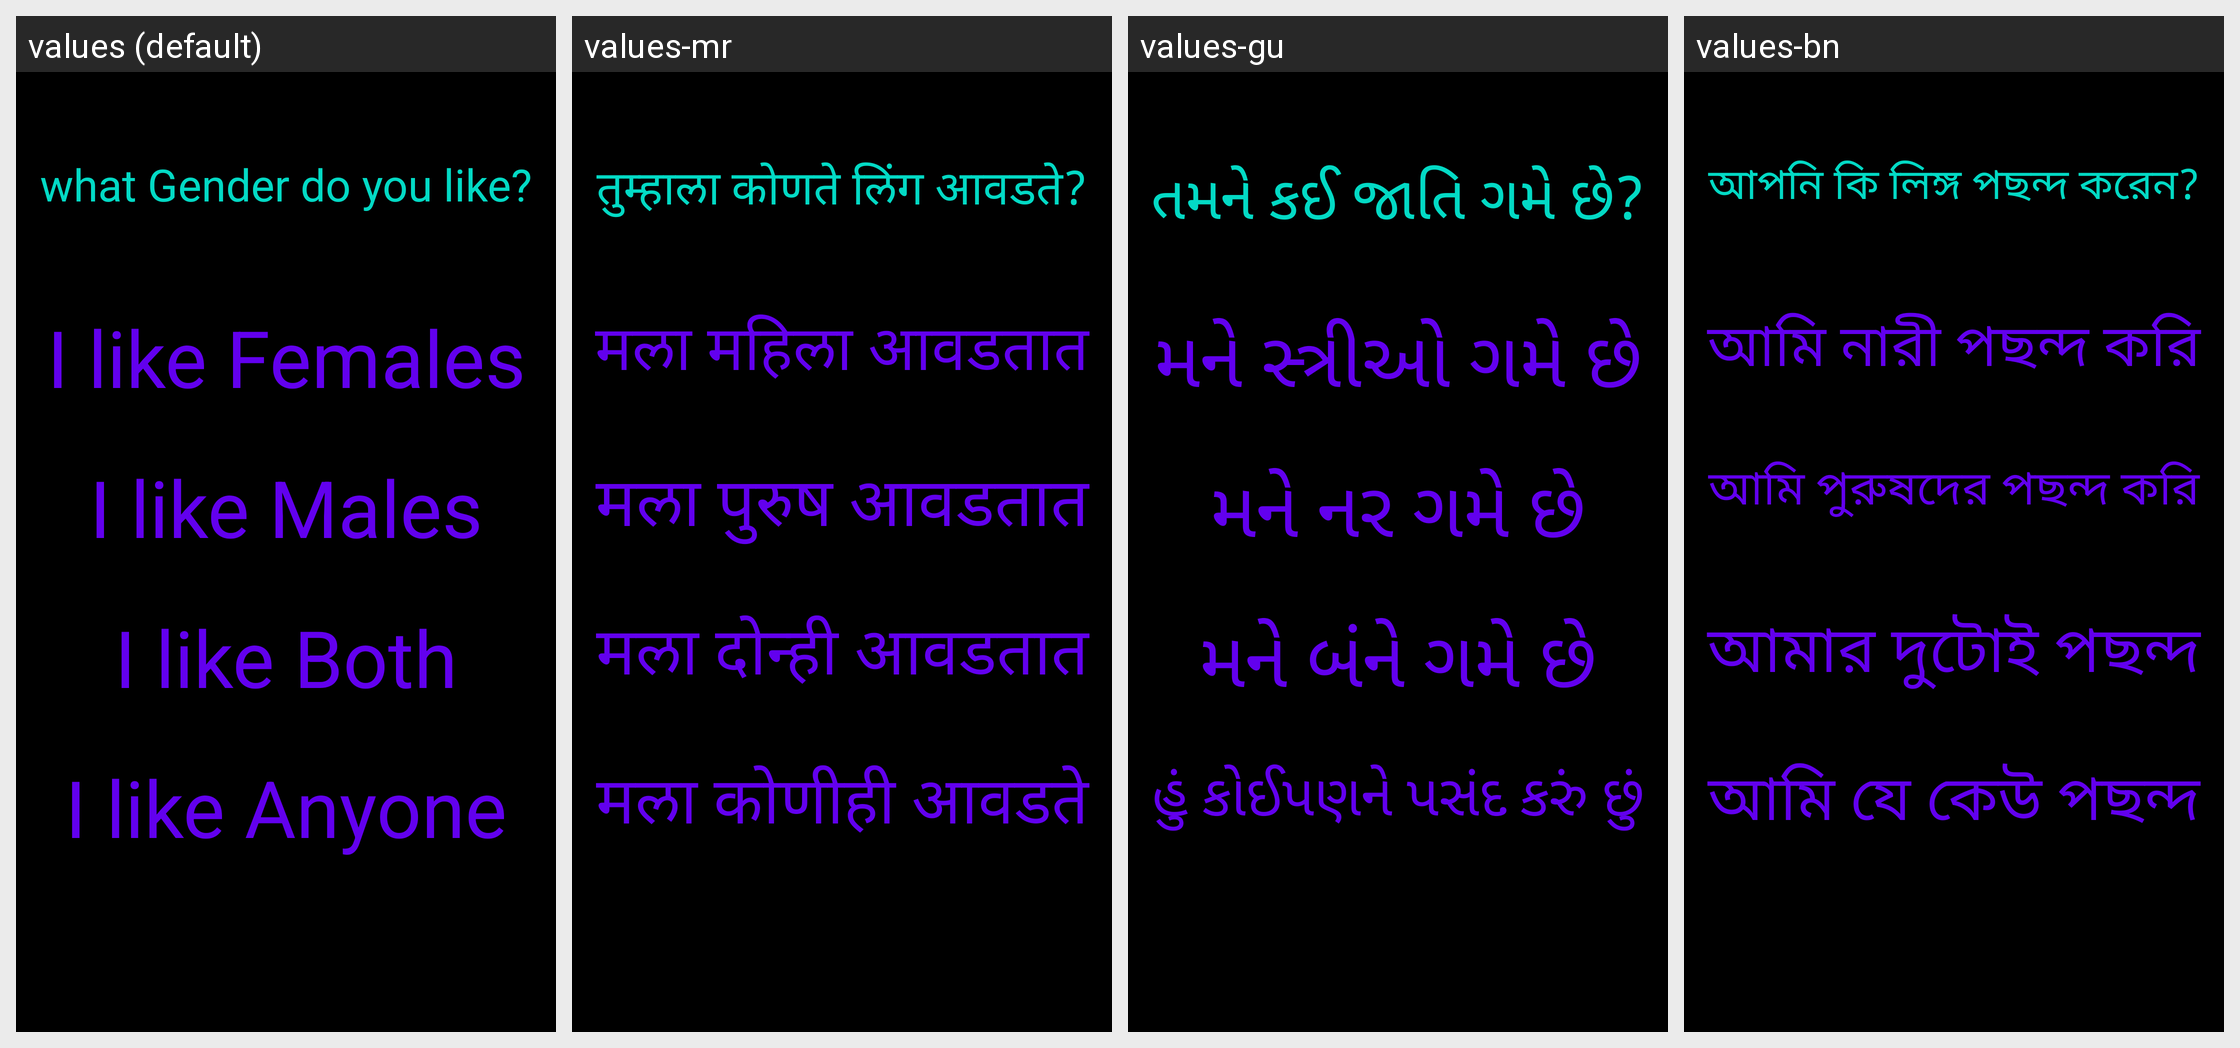

Locale-by-locale string values for the Android screen shown in this grid:
Android screen res/layout/activity_signup_orientation.xml rendered under 4 locales, left to right: values (default), values-mr, values-gu, values-bn. Device: Nexus 5 (rendered at 1080×1920; each locale shown at half size, 540×960, under a caption strip naming it); theme Theme.Amore.
Other locales in the repository, not shown: values-af, values-ar, values-be, values-bg, values-ca, values-cs, values-cy, values-da, values-de, values-el, values-en, values-eo, values-es, values-et, values-fa, values-fi, values-fr, values-ga, values-gl, values-hi, values-hr, values-ht, values-hu, values-in, values-is, values-it, values-iw, values-ja, values-ka, values-kn, values-ko, values-lt, values-lv, values-mk, values-ms, values-mt, values-nl, values-no, values-pl, values-pt, values-ro, values-ru, values-sk, values-sl, values-sq, values-sv, values-sw, values-ta, values-te, values-th, values-tr, values-uk, values-ur, values-vi, values-zh.
Strings drawn on this screen, with the default value and each locale's value (text and hints the layout hard-codes, and strings that could not be matched under every locale, appear in the picture but are not listed):

signup_orientation_question
  values: what Gender do you like?
  values-mr: तुम्हाला कोणते लिंग आवडते?
  values-gu: તમને કઈ જાતિ ગમે છે?
  values-bn: আপনি কি লিঙ্গ পছন্দ করেন?

signup_orientation_answer_one
  values: I like Females
  values-mr: मला महिला आवडतात
  values-gu: મને સ્ત્રીઓ ગમે છે
  values-bn: আমি নারী পছন্দ করি

signup_orientation_answer_two
  values: I like Males
  values-mr: मला पुरुष आवडतात
  values-gu: મને નર ગમે છે
  values-bn: আমি পুরুষদের পছন্দ করি

signup_orientation_answer_three
  values: I like Both
  values-mr: मला दोन्ही आवडतात
  values-gu: મને બંને ગમે છે
  values-bn: আমার দুটোই পছন্দ

signup_orientation_answer_four
  values: I like Anyone
  values-mr: मला कोणीही आवडते
  values-gu: હું કોઈપણને પસંદ કરું છું
  values-bn: আমি যে কেউ পছন্দ
